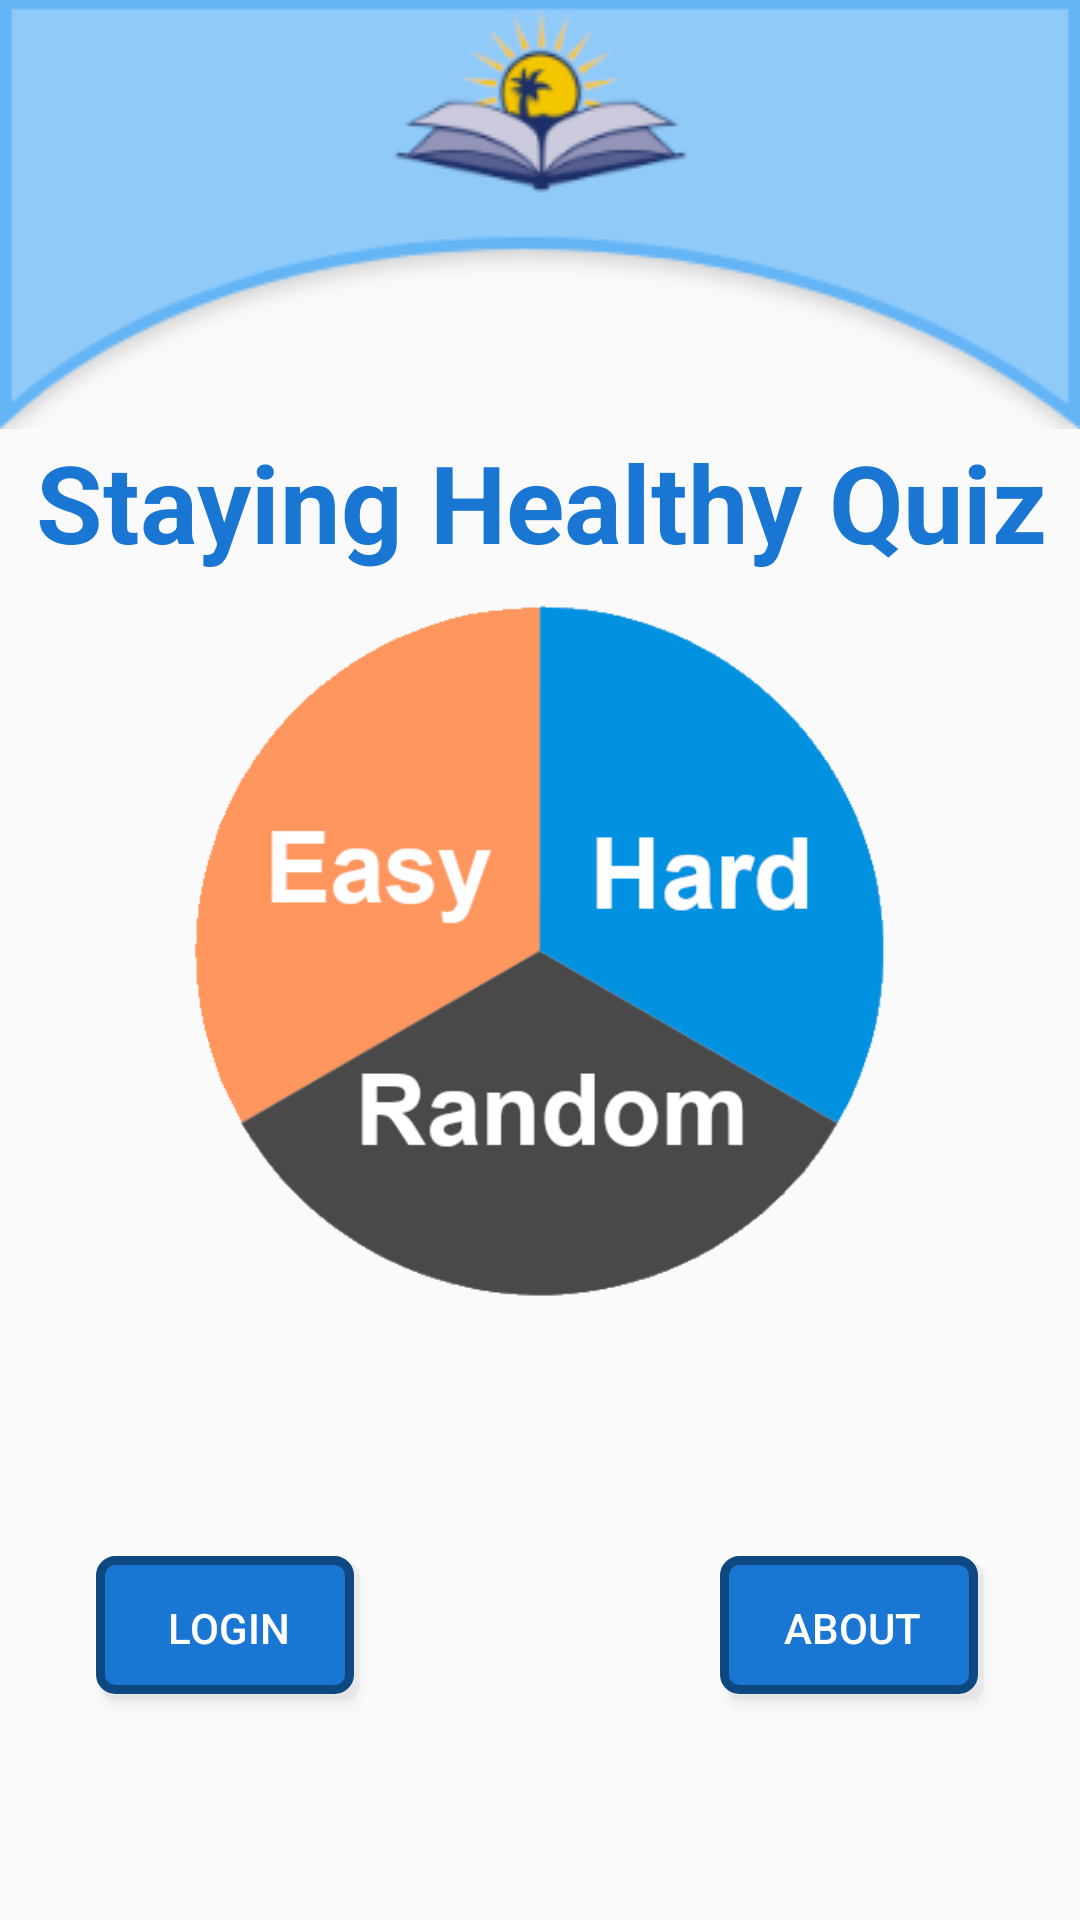

This screen was rendered from an Android layout file. Write that file and the resources it references.
<!-- AndroidManifest.xml: application theme AppTheme -->
<!-- res/layout/fragment_home.xml -->
<?xml version="1.0" encoding="utf-8"?>
<androidx.constraintlayout.widget.ConstraintLayout xmlns:android="http://schemas.android.com/apk/res/android"
    xmlns:app="http://schemas.android.com/apk/res-auto"
    xmlns:tools="http://schemas.android.com/tools"
    android:layout_width="match_parent"
    android:layout_height="match_parent"
    tools:context=".MainActivity">

    <ImageView
        android:id="@+id/homeTopBar"
        android:layout_width="0dp"
        android:layout_height="wrap_content"
        android:scaleType="fitXY"
        app:layout_constraintEnd_toEndOf="parent"
        app:layout_constraintStart_toStartOf="parent"
        app:layout_constraintTop_toTopOf="parent"
        app:srcCompat="@drawable/top_bar_with_book" />

    <ImageView
        android:id="@+id/imagePie"
        android:layout_width="0dp"
        android:layout_height="0dp"
        android:layout_marginStart="64dp"
        android:layout_marginTop="8dp"
        android:layout_marginEnd="64dp"
        android:layout_marginBottom="32dp"
        android:scaleType="fitStart"
        app:layout_constraintBottom_toBottomOf="parent"
        app:layout_constraintEnd_toEndOf="parent"
        app:layout_constraintHorizontal_bias="0.0"
        app:layout_constraintStart_toStartOf="parent"
        app:layout_constraintTop_toBottomOf="@+id/homeQuizText"
        app:layout_constraintVertical_bias="0.0"
        app:srcCompat="@drawable/pie_chart" />

    <TextView
        android:id="@+id/topBarText"
        android:layout_width="wrap_content"
        android:layout_height="wrap_content"
        android:textAlignment="center"
        android:textAllCaps="true"
        android:textColor="@color/black"
        android:textSize="24sp"
        android:textStyle="bold"
        app:layout_constraintBottom_toBottomOf="@+id/homeTopBar"
        app:layout_constraintEnd_toEndOf="@+id/homeTopBar"
        app:layout_constraintStart_toStartOf="@+id/homeTopBar"
        app:layout_constraintTop_toTopOf="@+id/homeTopBar" />

    <Button
        android:id="@+id/btnMCEasyLaunch"
        android:layout_width="0dp"
        android:layout_height="105dp"
        android:background="@android:color/transparent"
        android:textColor="@color/white"
        android:textSize="36sp"
        app:layout_constraintBottom_toBottomOf="@+id/imagePie"
        app:layout_constraintEnd_toStartOf="@id/btnMCNormalLaunch"
        app:layout_constraintHorizontal_bias="0.0"
        app:layout_constraintStart_toStartOf="@+id/imagePie"
        app:layout_constraintTop_toTopOf="@+id/imagePie"
        app:layout_constraintVertical_bias="0.15" />

    <Button
        android:id="@+id/btnMCNormalLaunch"
        android:layout_width="0dp"
        android:layout_height="105dp"
        android:background="@android:color/transparent"
        android:textColor="@color/white"
        android:textSize="36sp"
        app:layout_constraintBottom_toBottomOf="@+id/imagePie"
        app:layout_constraintEnd_toEndOf="@+id/imagePie"
        app:layout_constraintHorizontal_bias="0.926"
        app:layout_constraintStart_toEndOf="@+id/btnMCEasyLaunch"
        app:layout_constraintTop_toTopOf="@+id/imagePie"
        app:layout_constraintVertical_bias="0.15" />

    <Button
        android:id="@+id/btnMCRandomLaunch"
        android:layout_width="0dp"
        android:layout_height="111dp"
        android:layout_marginStart="32dp"
        android:layout_marginEnd="32dp"
        android:background="@android:color/transparent"
        android:textColor="@color/white"
        android:textSize="36sp"
        app:layout_constraintBottom_toBottomOf="@+id/imagePie"
        app:layout_constraintEnd_toEndOf="@+id/imagePie"
        app:layout_constraintHorizontal_bias="1.0"
        app:layout_constraintStart_toStartOf="@+id/imagePie"
        app:layout_constraintTop_toBottomOf="@+id/btnMCEasyLaunch"
        app:layout_constraintVertical_bias="0.0" />

    <TextView
        android:id="@+id/homeQuizText"
        android:layout_width="wrap_content"
        android:layout_height="wrap_content"
        android:layout_marginStart="32dp"
        android:layout_marginEnd="32dp"
        android:text="@string/choose_quiz"
        android:textColor="@color/darkBlue"
        android:textSize="36sp"
        android:textStyle="bold"
        app:layout_constraintEnd_toEndOf="parent"
        app:layout_constraintHorizontal_bias="0.491"
        app:layout_constraintStart_toStartOf="parent"
        app:layout_constraintTop_toBottomOf="@+id/homeTopBar" />

    <Button
        android:id="@+id/homeBtnAbout"
        android:layout_width="wrap_content"
        android:layout_height="wrap_content"
        android:layout_marginEnd="32dp"
        android:layout_marginBottom="16dp"
        android:background="@drawable/btn_custom_dark"
        android:text="@string/about"
        android:textColor="@color/white"
        app:layout_constraintBottom_toBottomOf="parent"
        app:layout_constraintEnd_toEndOf="parent"
        app:layout_constraintTop_toBottomOf="@+id/btnMCRandomLaunch" />

    <Button
        android:id="@+id/btnLogin"
        android:layout_width="wrap_content"
        android:layout_height="wrap_content"
        android:layout_marginStart="32dp"
        android:layout_marginBottom="16dp"
        android:background="@drawable/btn_custom_dark"
        android:text="@string/login"
        android:textAlignment="center"
        android:textColor="@color/white"
        android:textSize="14sp"
        app:layout_constraintBottom_toBottomOf="parent"
        app:layout_constraintStart_toStartOf="parent"
        app:layout_constraintTop_toBottomOf="@+id/btnMCRandomLaunch" />

</androidx.constraintlayout.widget.ConstraintLayout>
<!-- resources referenced by this layout -->
<resources>
  <color name="black">#000000</color>
  <color name="darkBlue">#1976D2</color>
  <color name="white">#ffffff</color>
  <!-- drawable btn_custom_dark (drawable) -->
  <?xml version="1.0" encoding="utf-8"?>
  <selector xmlns:android="http://schemas.android.com/apk/res/android">
      <item android:state_checked="true" android:state_pressed="true" android:drawable="@drawable/btn_selected_dark" />
      <item android:state_pressed="true" android:drawable="@drawable/btn_selected_dark" />
      <item android:state_checked="true" android:drawable="@drawable/btn_selected_dark" />
      <item android:drawable="@drawable/btn_unselected_dark" />
  </selector>
  <!-- drawable pie_chart: png bitmap (drawable, 33928 bytes) -->
  <!-- drawable top_bar_with_book: png bitmap (drawable, 16164 bytes) -->
  <string name="about">About</string>
  <string name="choose_quiz">Staying Healthy Quiz</string>
  <string name="login">Login</string>
  <style name="AppTheme" parent="Theme.AppCompat.Light.DarkActionBar">
          
          <item name="actionBarTheme">@drawable/top_bar_with_book</item>
          <item name="android:titleTextColor">@color/black</item>
          <item name="colorPrimary">@color/background_blue</item>
          <item name="colorPrimaryDark">@color/border_blue</item>
          <item name="colorAccent">@color/background_blue_selected</item>
      </style>
  <!-- drawable btn_selected_dark (drawable) -->
  <?xml version="1.0" encoding="utf-8"?>
  <layer-list xmlns:android="http://schemas.android.com/apk/res/android">
      <item
          android:left="2dp"
          android:top="2dp">
      <shape
          android:shape="rectangle"
          >
  
          <corners
              android:radius="5dp" />
          <solid
              android:color="@color/darkerBlue" />
          <stroke
              android:width="3dp"
              android:color="@color/darkerBlue"
              />
          <padding
              android:bottom="5dp"
              android:top="5dp"
              android:left="10dp"
              android:right="10dp"/>
      </shape>
      </item>
  </layer-list>
  <!-- drawable btn_unselected_dark (drawable) -->
  <?xml version="1.0" encoding="utf-8"?>
  <layer-list xmlns:android="http://schemas.android.com/apk/res/android">
      <item
          android:left="2dp"
          android:top="2dp">
          <shape>
              <corners android:radius="5dp" />
              <solid
                  android:color="@color/shadow"
                  />
          </shape>
      </item>
      <item
          android:bottom="2dp"
          android:right="2dp">
          <shape
              android:shape="rectangle" >
              <corners
                  android:radius="5dp" />
              <solid
                  android:color="@color/darkBlue" />
              <stroke
                  android:width="3dp"
                  android:color="@color/darkerBlue"/>
              <padding
                  android:bottom="5dp"
                  android:top="5dp"
                  android:left="10dp"
                  android:right="10dp"/>
          </shape>
      </item>
  
  </layer-list>
  <color name="background_blue">#90CAF9</color>
  <color name="border_blue">#66B6F6</color>
  <color name="background_blue_selected">#7DB5E2</color>
  <color name="darkerBlue">#0E4881</color>
  <color name="shadow">#4DD6D6D6</color>
</resources>
